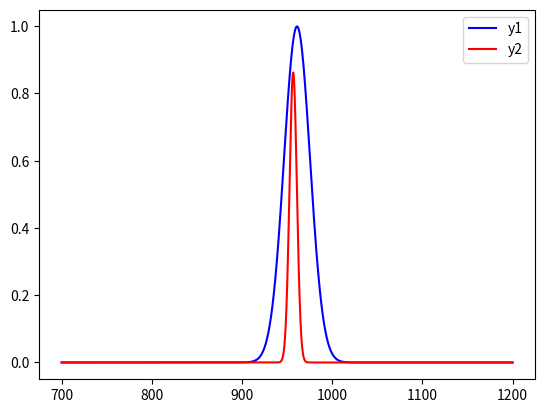

The matplotlib source for this figure:
from os import name
import numpy as np
from numpy.core.numeric import cross
from scipy import stats
import math
import matplotlib.pyplot as plt

class Curve:
  def __init__(self, a, b, c):
    self.a = a
    self.b = b
    self.c = c
  
  def GetTotalArea(self):
    return math.sqrt(math.pi) * math.sqrt(2) * (self.a * self.c)
  
  def GetDefiniteArea(self, xmin, xmax):
    p1 = math.erf((xmax - self.b) / (math.sqrt(2) * self.c))
    p2 = math.erf((xmin - self.b) / (math.sqrt(2) * self.c))
    return (math.sqrt(math.pi) / math.sqrt(2)) * self.a * self.c * (p1 - p2)

  def GetIntersectionArea(self, other):
    intersections = self.GetIntersectionPoints(other)
    if (len(intersections) == 2):
      # work that out here
      return -1

    elif (len(intersections) == 1):
      left = self if self.b <= other.b else other
      right = self if self.b > other.b else other
      left_area = left.GetDefiniteArea(intersections[0], 10000)
      right_area = right.GetDefiniteArea(-10000, intersections[0])
      return left_area + right_area

    else:
      return 0

  def GetIntersectionPointsOLD(self, other):
    x = 1 / (2 * self.c ** 2) - 1 / (2 * other.c ** 2)
    y = other.b / (other.c**2) - self.b/(self.c**2)
    z = self.b**2 /(2*self.c**2) - other.b**2 / (2*other.c**2) - np.log((other.c*self.a)/(self.c*other.a))
    return np.roots([x,y,z])

  def GetIntersectionPoints(self, other):
    # Old method (above) is based on a normal PDF where a is proportional to c, so it doesn't work for a few cases.
    # below is based on the equation we are using, worked out using an online root finder. I think it works.
    a1 = self.a
    a2 = other.a
    b1 = self.b
    b2 = other.b
    c1 = self.c
    c2 = other.c
    if (c1 == c2):
      c2 += 0.000001
      # Change this when in report
    cum = (2 * c1**2) * math.log(a2) - (2 * c1 ** 2) * math.log(a1) + (b1 ** 2) + (b2 ** 2) + (2 * c2 ** 2) * math.log(a1) - 2 * b1 * b2 - (2 * c2**2) * math.log(a2)
    if cum < 0:
      return []

    common = c1 * c2 * math.sqrt(cum)
    x1 = (-(b1 * c2 ** 2) + (b2 * c1 ** 2) + common) / (c1 ** 2 - c2 ** 2)
    x2 = (-(b1 * c2 ** 2) + (b2 * c1 ** 2) - common) / (c1 ** 2 - c2 ** 2)

    ret = [x1, x2]
    return [x for x in ret if self.GetY(x) > self.a * 0.001 and other.GetY(x) > other.a * 0.001]
  
  def GetY(self, x):
    return self.a * np.exp(-((x - self.b) ** 2)/(2 * (self.c ** 2)))


curve1 = Curve(1, 1100, 4) # Base Curve
curve2 = Curve(1, 1110, 4) # 1 intersection, to the right
curve3 = Curve(1, 1090, 4) # 1 intersection, to the left
curve4 = Curve(.5, 1100, 10) # 2 intersections
curve5 = Curve(.9, 1100, 4) # 0 intersections
curve6 = Curve(0.9994043855522292, 961.0, 14.438470604902145)
curve7 = Curve(0.8624232633279483, 956.7620112, 4.095737302880505)


toPlot1 = curve6
toPlot2 = curve7
print("toPlot1 area total = ", toPlot1.GetTotalArea())
print("toPlot2 area total = ", toPlot2.GetTotalArea())
print("Intersection Points = ", toPlot1.GetIntersectionPoints(toPlot2))
print("Intersection Area = ", toPlot1.GetIntersectionArea(toPlot2))

x = np.linspace(700, 1200, 1000)
plt.figure()
plt.plot(x, toPlot1.GetY(x), color="blue", label="y1")
plt.plot(x, toPlot2.GetY(x), color="red", label="y2")
plt.plot()
plt.vlines(toPlot1.GetIntersectionPoints(toPlot2), 0, 1, colors="Black")
plt.legend()
plt.show()